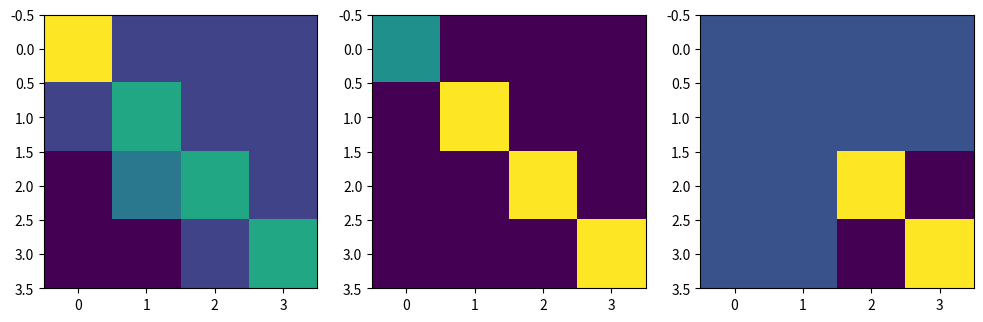

Python code for this plot:
"""
variational modified incomplete cholesky factorization (VMICF) (nofill) example from the paper, algorithm 3.1 on page 6, from paper,
[redacted]
the modified incomplete chol algorithms do need knowledge of the fillin as 'zero pattern set'.
* they add contributions that would belong to fillin back on the diagonal to stabilize the preconditioner (improves performance)

* this VMICF algorithm probably uses way less memory because it does use fillin contributions and add to diag
* but it doesn't need full fill storage, it immediately goes into diag upon calc
"""

import numpy as np
import matplotlib.pyplot as plt

# original matrix (example 3.3)
A0 = np.array([
    [4, 0, -1, -1],
    [0, 2, 1, -1],
    [-1, 1, 2, 0],
    [-1, -1, 0, 2]
], dtype=np.double)
A = A0.copy()

# zero pattern set (in this simple example just one entry per col)
# so I use simpler shortcut here (fillin for more general may be harder)
Z = np.array([1, 0, 3, 2]) # which col per row in zero pattern set

# algorithm 3.2 (VMICF)
# VMICF should be slightly worse smoother (but very close to MICF)
# but doesn't need fillin pattern at all for intermed, WAY faster precond time so better than MICF (see paper)
N = 4
d = np.zeros(N)
for i in range(N):
    d[i] = 1.0 / A[i,i]
    for j in range(i+1,N):
        d[j] = A[j,i] * d[i]
    for j in range(i+1,N):
        for k in range(j,N):
            if Z[k] == j:
                # A[k,j] -= d[k] * A[j,i]
                # you can immediately add this fillin value (would be zero no need to subtract)
                # into the diagonals..
                # so equiv is.. this will be important for efficient CSR nofill VMICF(0) implementation
                A[k,j] = -d[k] * A[j,i] # no fillin storage required..
                A[k,k] += np.abs(A[k,j])
                A[j,j] += np.abs(A[k,j])
                A[k,j] = 0.0
            else:
                A[k,j] -= d[k] * A[j,i]
            # in an efficient CSR implementaton,
            # since the nofill values are immediately added into the diagonals
            # you don't need to allocate memory spots for fillin still.. and you can add to diags first
            # cause the second part of the j & k for loops (nofill spots) don't depend on diags..

# now check UT, D, R
D = np.diag(d)
L = A.copy()
for i in range(N):
    for j in range(i+1,N):
        L[i,j] = 0.0
R = L @ D @ L.T - A0
fig, ax = plt.subplots(1, 3, figsize=(12, 9))
ax[0].imshow(L)
ax[1].imshow(D)
ax[2].imshow(R)
plt.show()